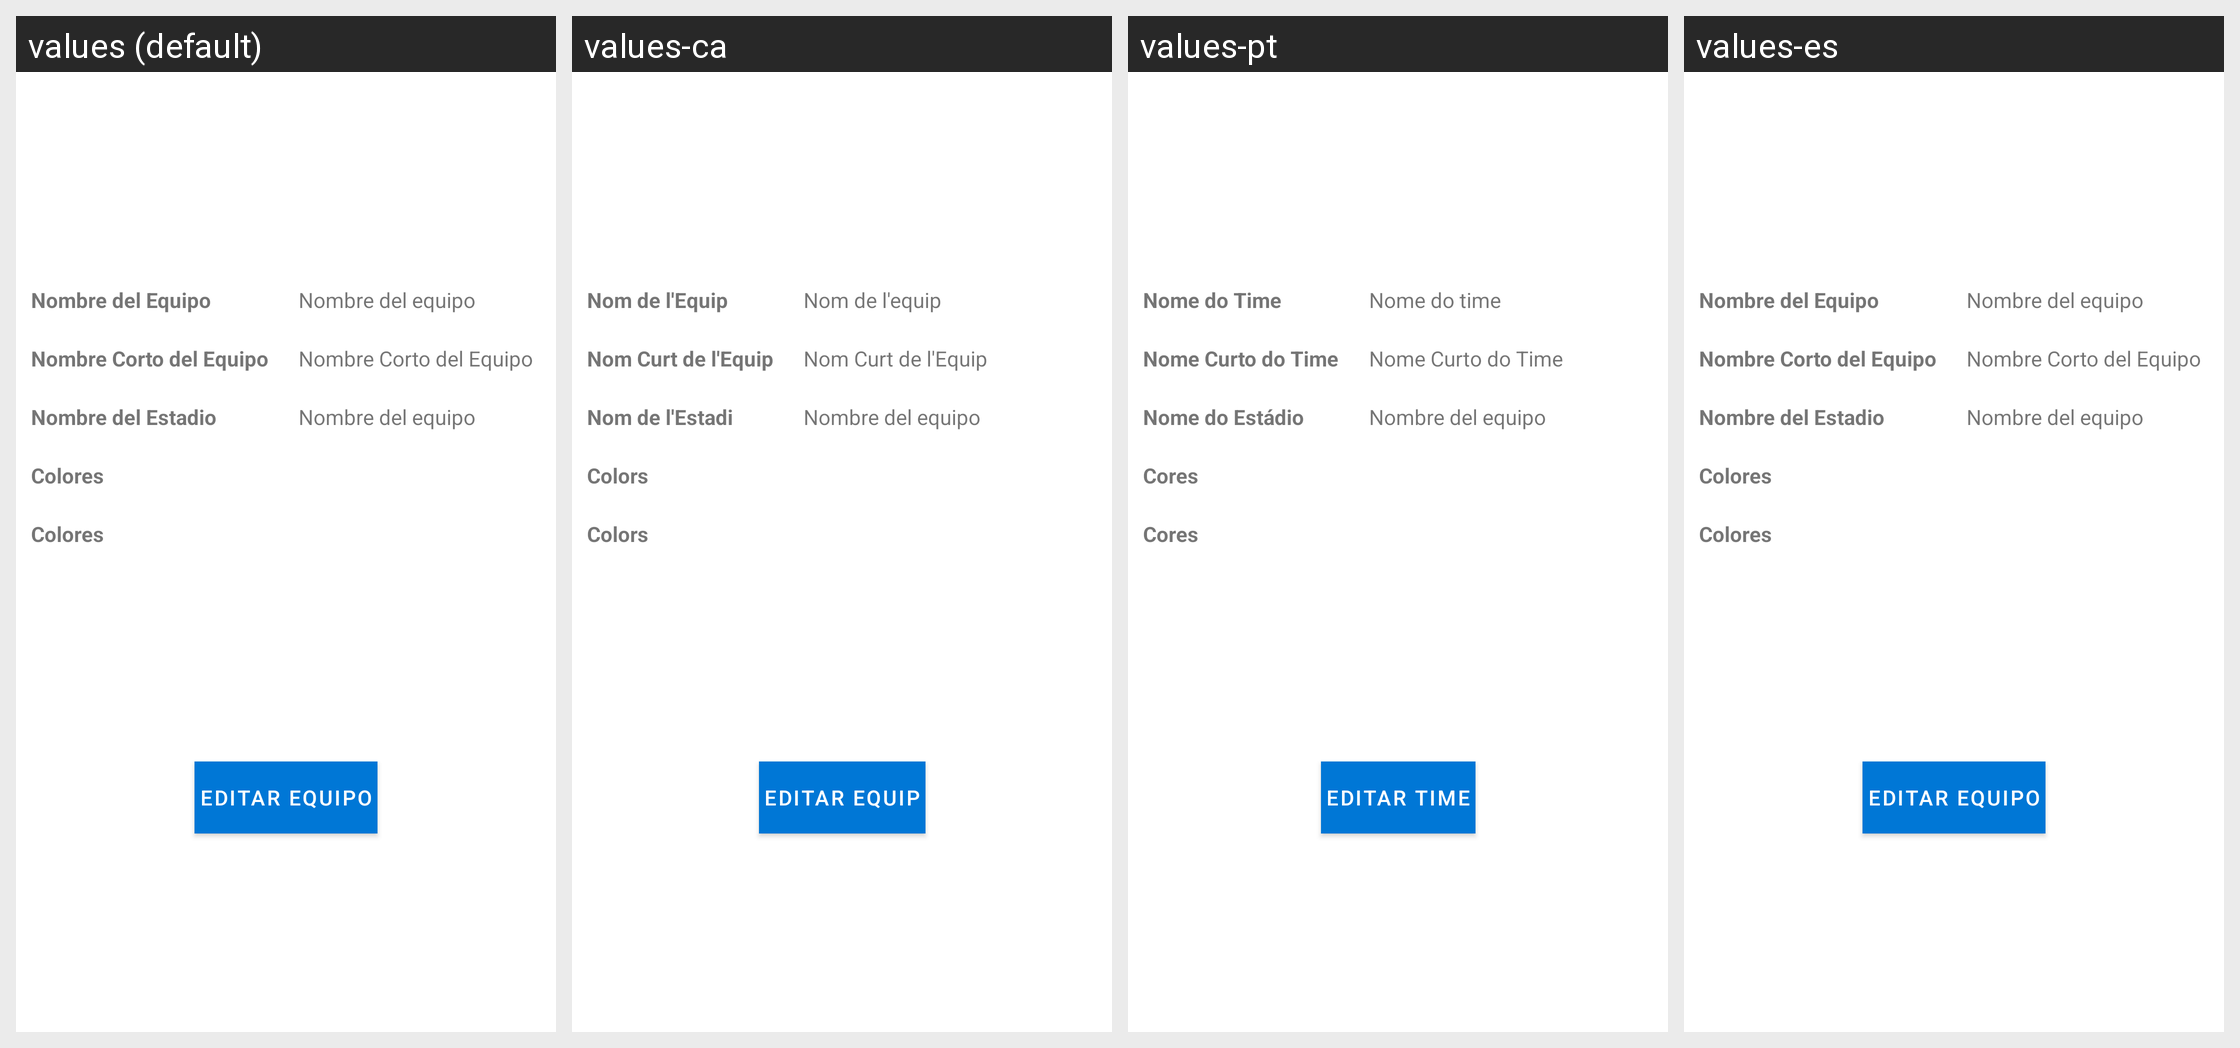

Here is an Android app screen in its default locale and in the app's own translations. Write out the translated-string differences for the strings that appear on this screen.
Android screen res/layout/fragment_team.xml rendered under 4 locales, left to right: values (default), values-ca, values-pt, values-es. Device: Nexus 5 (rendered at 1080×1920; each locale shown at half size, 540×960, under a caption strip naming it); theme AppTheme.
Other locales in the repository, not shown: values-en.
Strings drawn on this screen, with the default value and each locale's value (text and hints the layout hard-codes, and strings that could not be matched under every locale, appear in the picture but are not listed):

team_name
  values: Nombre del Equipo
  values-ca: Nom de l'Equip
  values-pt: Nome do Time
  values-es: Nombre del Equipo

fragment_team_team_name
  values: Nombre del equipo
  values-ca: Nom de l'equip
  values-pt: Nome do time
  values-es: Nombre del equipo

fragment_team_short_time_name
  values: Nombre Corto del Equipo
  values-ca: Nom Curt de l'Equip
  values-pt: Nome Curto do Time
  values-es: Nombre Corto del Equipo

fragment_team_stadio_name
  values: Nombre del Estadio
  values-ca: Nom de l'Estadi
  values-pt: Nome do Estádio
  values-es: Nombre del Estadio

fragment_team_colors
  values: Colores
  values-ca: Colors
  values-pt: Cores
  values-es: Colores

shield
  values: Colores
  values-ca: Colors
  values-pt: Cores
  values-es: Colores

fragment_team_edit_team_button
  values: Editar equipo
  values-ca: Editar equip
  values-pt: Editar time
  values-es: Editar equipo
